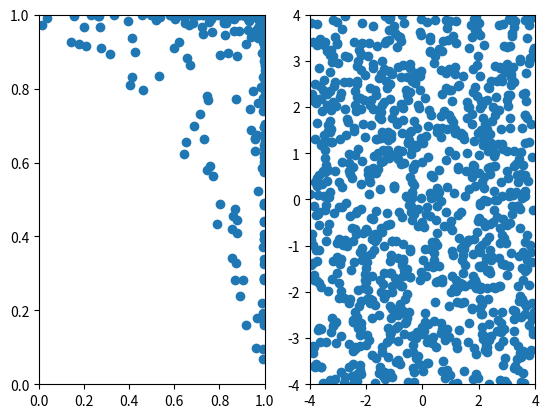

Source code (Python):
#! /usr/bin/env python3

'''
Abstruct
'''

import math
import random
from abc import ABCMeta, abstractmethod

import numpy as np


A = 10
PI2 = 2 * math.pi
PI4 = 4 * math.pi
PI6 = 6 * math.pi
PI10 = 10 * math.pi


class TestProblem_Error(Exception):
    pass


class TestProblem(metaclass=ABCMeta):

    def __init__(self, n_obj):
        self.n_obj = n_obj

    @abstractmethod
    def __call__(self):
        pass 

################################################################################
# S.O.
################################################################################


def rastrigin(x):
    return A * len(x) + sum(map(lambda v: v ** 2 - A * math.cos(PI2 * v), x))

# rastrigin.range = [-5, 5]


def rosenbrock(x):
    return sum(map(lambda i: 100 * (x[i+1] - x[i] ** 2) ** 2 + (1 - x[i]) ** 2,
                   range(len(x) - 1)))

# rosenbrock.range = [-2, 2]


################################################################################
# M.O.
################################################################################

def zdt1(x, *args):
    if args:
        x = [x, *args]
    n = len(x)
    if n == 1:
        return x[0], 1 - math.sqrt(x[0])

    # g = 1 + 9 * np.sum(x[1:]) / (n - 1)
    f1 = x[0]
    g = 1 + 9/(n - 1) * sum(x[1:])
    h = 1.0 - math.sqrt(f1/g)
    f2 = g*h
    # return x[0], g * (1 - math.sqrt(x[0] / g))
    return f1, f2


def zdt2(x):
    if len(x) == 1:
        return x[0], 1 - x[0] ** 2

    g = 1 + 9 * np.sum(x[1:]) / (len(x) - 1)
    return x[0], g * (1 - (x[0] / g) ** 2)


def zdt3(x):
    if len(x) == 1:
        return x[0], 1 - math.sqrt(x[0]) - x[0] * math.sin(PI10 * x[0])

    g = 1 + 9 * np.sum(x[1:]) / (len(x) - 1)
    v = x[0] / g
    return x[0], g * (1 - math.sqrt(v) - v * math.sin(PI10 * x[0]))


def zdt4(x):
    if len(x) == 1:
        return x[0], 1 - math.sqrt(x[0])

    g = 1 + 10 * (len(x) - 1) \
        + sum(map(lambda v: v ** 2 - 10 * math.cos(PI4 * v), x[1:]))
    return x[0], g * (1 - math.sqrt(x[0] / g))


def zdt6(x):
    f = 1 - math.exp(-4 * x[0]) * math.sin(PI6 * x[0]) ** 6
    if len(x) == 1:
        return f, 1 - f ** 2

    g = 1 + 9 * (np.sum(x[1:]) / (len(x) - 1)) ** 0.25
    return f, g * (1 - (f / g) ** 2)


# def DTLZ2(x):
# 
#     f1 = sum(math.pow(xi-0.5, 2.0) for xi in x)


class Fonseca_and_Fleming_func(TestProblem):
    def __init__(self, n_obj=2, n_dv=2):
        super().__init__(2)
        self.n_dv = 2

    def __call__(self, x):
        fs = []
        tmpsum = -sum([(dv - (1/math.sqrt(self.n_dv)))**2 for dv in x])
        fs.append((1 - math.exp(tmpsum)))

        tmpsum = -sum([(dv + (1/math.sqrt(self.n_dv)))**2 for dv in x])
        fs.append((1 - math.exp(tmpsum)))

        return np.array(fs)

################################################################################
# M.O. w/ const
################################################################################

class Constraint_TestProblem(TestProblem):
    def __init__(self, n_obj=2, n_const=2):
        super().__init__(n_obj)
        self.n_const = n_const

    @abstractmethod
    def __call__(self):
        pass


class OSY(Constraint_TestProblem):
    def __init__(self):
        super().__init__(2, 6)

    def __call__(self, x):
        return self.osy(x)

    def osy(self, x):
        """ The Osyczka and Kundu(OSY) test problem is 
            a six-variable problem with 2-objectives 
            and 6 inquality constraints.

            where 
            0<=x1,x2,x6<=10,
            1<=x3,x5<=5,
            0<=x4<=4

        """
        if len(x) == 1:
            return x[0], 1 - math.sqrt(x[0])

        f1 = sum(map(lambda i, v: (-1 if i else -25) * (x[i] - v)**2, 
                 range(5), ([2, 2, 1, 4, 1])))
        f2 = sum(map(lambda v: v ** 2, x))
        g1 = x[0] + x[1] - 2
        g2 = 6 - x[0] - x[1]
        g3 = 2 - x[1] + x[0]
        g4 = 2 - x[0] + 3 * x[1]
        g5 = 4 - (x[2] - 3) ** 2 - x[3]
        g6 = (x[4] - 3) ** 2 + x[5] - 4
        return (f1, f2), (-g1, -g2, -g3, -g4, -g5, -g6)


class Welded_beam(Constraint_TestProblem):
    def __init__(self):
        super().__init__(2, 4)
        self.P_lb  = 6000.0
        self.L_in  = 14.0
        self.E_psi = 30.0*10e6
        self.G_psi = 12.0*10e6
        self.t_max = 13600.0
        self.s_max = 30000.0

    def __call__(self, x):
        return self.welded_beam(x)

    def welded_beam(self, x):
        """ Welded beam test problem
            n_objects : 2
            n_constraints : 4
        """
        P_lb = self.P_lb
        L_in = self.L_in
        E_psi = self.E_psi
        G_psi = self.G_psi
        t_max = self.t_max
        s_max = self.s_max

        delta = 4.0*P_lb*(L_in**3)/(E_psi*x[3]*(x[2]**3))
        f1 = 1.10471 * x[0]**2 * x[1] + 0.04811 * x[2] * x[3] * (14.0 + x[1])
        f2 = delta

        J = 2.0*(np.sqrt(2.0)*x[0]*x[1] * (((x[1]**2)/12.0) + ((x[0] + x[2])/2.0)**2))
        M = P_lb * (L_in + x[1] / 2.0)

        R = (x[1]**2)/4.0 + ((x[0]+x[2])/2.0)**2
        R = np.sqrt(R)
        
        t1 = P_lb / (np.sqrt(2.0) * x[0] * x[1])
        t2 = M * R / J
        t = (t1**2) + (2.0*t1*t2*x[1]) / (2.0*R) + t2**2
        t = np.sqrt(t)
        # t = np.sqrt(t1**2 + t2**2 + t1*t2*x[1] / R)
        
        P_c = (4.013*E_psi*x[2]*(x[3]**3)) / 6.0 / (L_in**2)
        P_c = P_c * (1.0 - (x[2]/(2*L_in)) * np.sqrt(E_psi/(4.0*G_psi)))
        # P_c = 64746.022 * (1 - 0.0282346 * x[2]) * x[2] * x[3] ** 3
        sigma = 6.0*P_lb*(L_in**3) / (E_psi*x[3]*(x[2]**2))
        # sigma = 6 * P_lb * L_in / (x[3] * x[2] ** 2)

        g1 = (t - t_max) / t_max
        g2 = (sigma - s_max) / s_max
        # g3 = (1 / (5 - 0.125)) * (x[0] - x[3])
        g3 = (x[0] - x[3])
        g4 = (P_lb - P_c) / P_lb

        return (f1, f2), (g1, g2, g3, g4)


def tnk(x):
    """TNK -- n_obj=2, n_dv=2, n_constraint=2

    Arguments:
        x {[np.ndarray]} -- [ 0 <= x[0],x[1] <= PI ]
    """
    f1 = x[0]
    f2 = x[1]

    g1 = x[0]**2 + x[1]**2 - 1 - 0.1*np.cos(16*np.arctan(x[0]/x[1]))  # >=0
    g2 = -(x[0] - 0.5)**2 - (x[1] - 0.5)**2 + 0.5   # >=0

    return (f1, f2), (g1, g2)


class Circle_problem(Constraint_TestProblem):
    def __init__(self):
        super().__init__(2, 1)

    def __call__(self, x):
        if len(x) != 2:
            raise TestProblem_Error("len(x) != 2.")

        value = list(x)
        violation = np.sqrt(x[0]**2 + x[1]**2) - 1

        return (value, violation)


class mCDTLZ(Constraint_TestProblem):

    def __init__(self, n_obj=2, n_const=2):
        super().__init__(n_obj, n_const)
        self.n_dv = None

    def __call__(self, x):
        if not hasattr(x, "__len__"):
            raise TestProblem_Error("dv size error.")

        if self.n_dv is None:
            self.n_dv = len(x)
            self.n_bar_m = int(self.n_dv/self.n_obj)
            print("n/m = ", self.n_bar_m)

        # n = self.n_dv  # num of design variable
        # m = self.n_obj #num of objective function

        f = [0]*self.n_obj
        g = [0]*self.n_obj

        # calc objective func 
        f = [self.calc_objfunc(x, i) for i in range(self.n_obj)]
        # for i in range(self.n_obj):
        #     f[i] = self.calc_objfunc(x, i)

        # calc constraint violation
        g = [self.calc_constfunc(x, f, i) for i in range(self.n_obj)]
        # for i in range(self.n_obj):
        #     g[i] = self.calc_constfunc(x, f, i)

        return f, g

    def calc_objfunc(self, x, i):
        n_bar_m = self.n_bar_m
        # st = i * n_bar_m
        # fin = (i + 1) * n_bar_m
        st = int(i * self.n_dv / self.n_obj)
        fin = int((i + 1) * self.n_dv / self.n_obj)

        lis = tuple(math.sqrt(xl) for xl in x[st:fin])
        # res = (1/n_bar_m)*sum(lis)
        res = sum(lis) / n_bar_m
        return res

    def calc_constfunc(self, x, f, i):
        # g_fin = self.n_obj-1
        # g_st = 0
        lis = [f[l]**2 for l in range(self.n_obj) if l != i]
        res = f[i]**2 + 4*(sum(lis)) - 1
        return -res


class WaterProblem(Constraint_TestProblem):
    def __init__(self, n_obj=5, n_const=7):
        super().__init__(5, 7)

    def __call__(self, x):
        if not hasattr(x, "__len__"):
            raise TestProblem_Error("dv size error.")

        x1 = x[0]; x2 = x[1]; x3 = x[2]

        f1 = 106780.37*(x2+x3)+61704.67
        f2 = 3000.0*x1
        f3 = 30570*0.022890*x2/(0.06*2289.0)**0.65
        f4 = 250.0*2289.0*math.exp(-39.75*x2+9.9*x3+2.74)
        f5 = 25.0*((1.39/(x1*x2)) + 4940.0*x3-80.0)
        g1 = -1 + (0.00139/(x1*x2)+4.94*x3-0.08)
        g2 = -1 + (0.000306/(x1*x2)+1.082*x3-0.0986)
        g3 = -50000 + (12.307/(x1*x2)+49408.24*x3+4051.02)
        g4 = -16000 + (2.098/(x1*x2)+8046.33*x3-696.71)
        g5 = -10000 + (2.138/(x1*x2)+7883.39*x3-705.04)
        g6 = -2000 + (0.417*(x1*x2)+1721.26*x3-136.54)
        g7 = -550 + (0.164/(x1*x2)+631.13*x3-54.48)

        return [f1, f2, f3, f4, f5], [g1, g2, g3, g4, g5, g6, g7]


class kp_item(object):
    def __init__(self, 
                 n_obj, 
                 n_const, 
                 rand_lower=10,
                 rand_upper=100
                 ):
        self.m = n_obj  # num of obj
        self.k = n_const    # num of knapsack(constraint)
        self.profits = [random.randint(rand_lower, rand_upper) for i in range(n_obj)]
        self.weights = [random.randint(rand_lower, rand_upper) for i in range(n_const)]


class Knapsack(Constraint_TestProblem):

    def __init__(self, n_obj=2, n_items=500, n_const=2, phi=0.8):
        """ 
            n_obj: num of objectives (m),
            n_items: num of items (l),
            n_const: num of knapsack (k),
            phi: feasibility ratio for each knapsack.

            dv range = [0.0~0.1]
        """
        super().__init__(n_obj, n_const)

        # phi setting
        if not hasattr(phi, "__iter__"):
            self.phi = [phi]*self.n_const
        elif len(phi) == self.n_const:
            self.phi = phi
        else:
            raise TestProblem_Error("phi array size is invalid.")
        print(self.phi)

        # num of items
        self.n_items = n_items
        # init items
        self.items = [kp_item(self.n_obj, self.n_const) for i in range(self.n_items)]
        # knapsack's capacity
        self.capa = []
        for j in range(self.n_const):
            c_j = self.phi[j]*sum([self.items[l].weights[j] for l in range(self.n_items)])
            self.capa.append(c_j)

        # for debug
        print("init knapsack")
        print("items : ", self.items[0].__dict__)
        print("capa : ", self.capa)

    def __call__(self, x):
        # print("callable")

        if not hasattr(x, "__iter__"):
            raise TestProblem_Error("x must be iterable.")

        f = [0]*(self.n_obj)
        x = [1 if xi > 0.5 else 0 for xi in x]

        for i in range(self.n_obj):
            _profits = np.array([self.items[l].profits[i] for l in range(self.n_items)])
            # _p_times_x = list(map(lambda p_li,x_l: p_li*x_l, _profits,x))
            _p_times_x = _profits*np.array(x)
            f_i = sum(_p_times_x)
            # f.append(f_i)
            f[i] = f_i

        cv = [0]*self.n_const
        for j in range(self.n_const):
            _weights = np.array([self.items[l].weights[j] for l in range(self.n_items)])
            # _w_times_x = list(map(lambda w_li,x_l: w_li*x_l, _weights,x))
            _w_times_x = _weights*np.array(x)
            v_i = sum(_w_times_x) - self.capa[j]
            # for debug
            # print(self.capa[j], v_i)

            # if v_i <= 0:
            #     v_i = 0
            # cv.append(v_i)
            cv[j] = v_i
            # print(f, cv)

        return f, cv 


################################################################################

def __test__():
    import matplotlib.pyplot as plt
    n_div = 1000
    n_obj = 2
    dv_size = 2
    # random.seed(10)
    x = 8 * np.random.rand(n_div, dv_size) - 4
    problem = Fonseca_and_Fleming_func(n_obj, dv_size)
    res = []
    for dv in x:
        res.append(problem(dv))

    res = np.array(res)
    print(x.shape)
    print(res)

    fig = plt.figure()
    ax1 = plt.subplot(121)

    ax1.scatter(res[:,0], res[:,1])
    ax1.set_xlim([0.0, 1.0])
    ax1.set_ylim([0.0, 1.0])
    
    ax2 = plt.subplot(122)
    ax2.scatter(x[:,0], x[:,1])
    ax2.set_xlim([-4.0, 4.0])
    ax2.set_ylim([-4.0, 4.0])
    plt.show()


################################################################################


def main():
    '''
    docstring for main.
    '''

    __test__()


if __name__ == '__main__':
    main()
